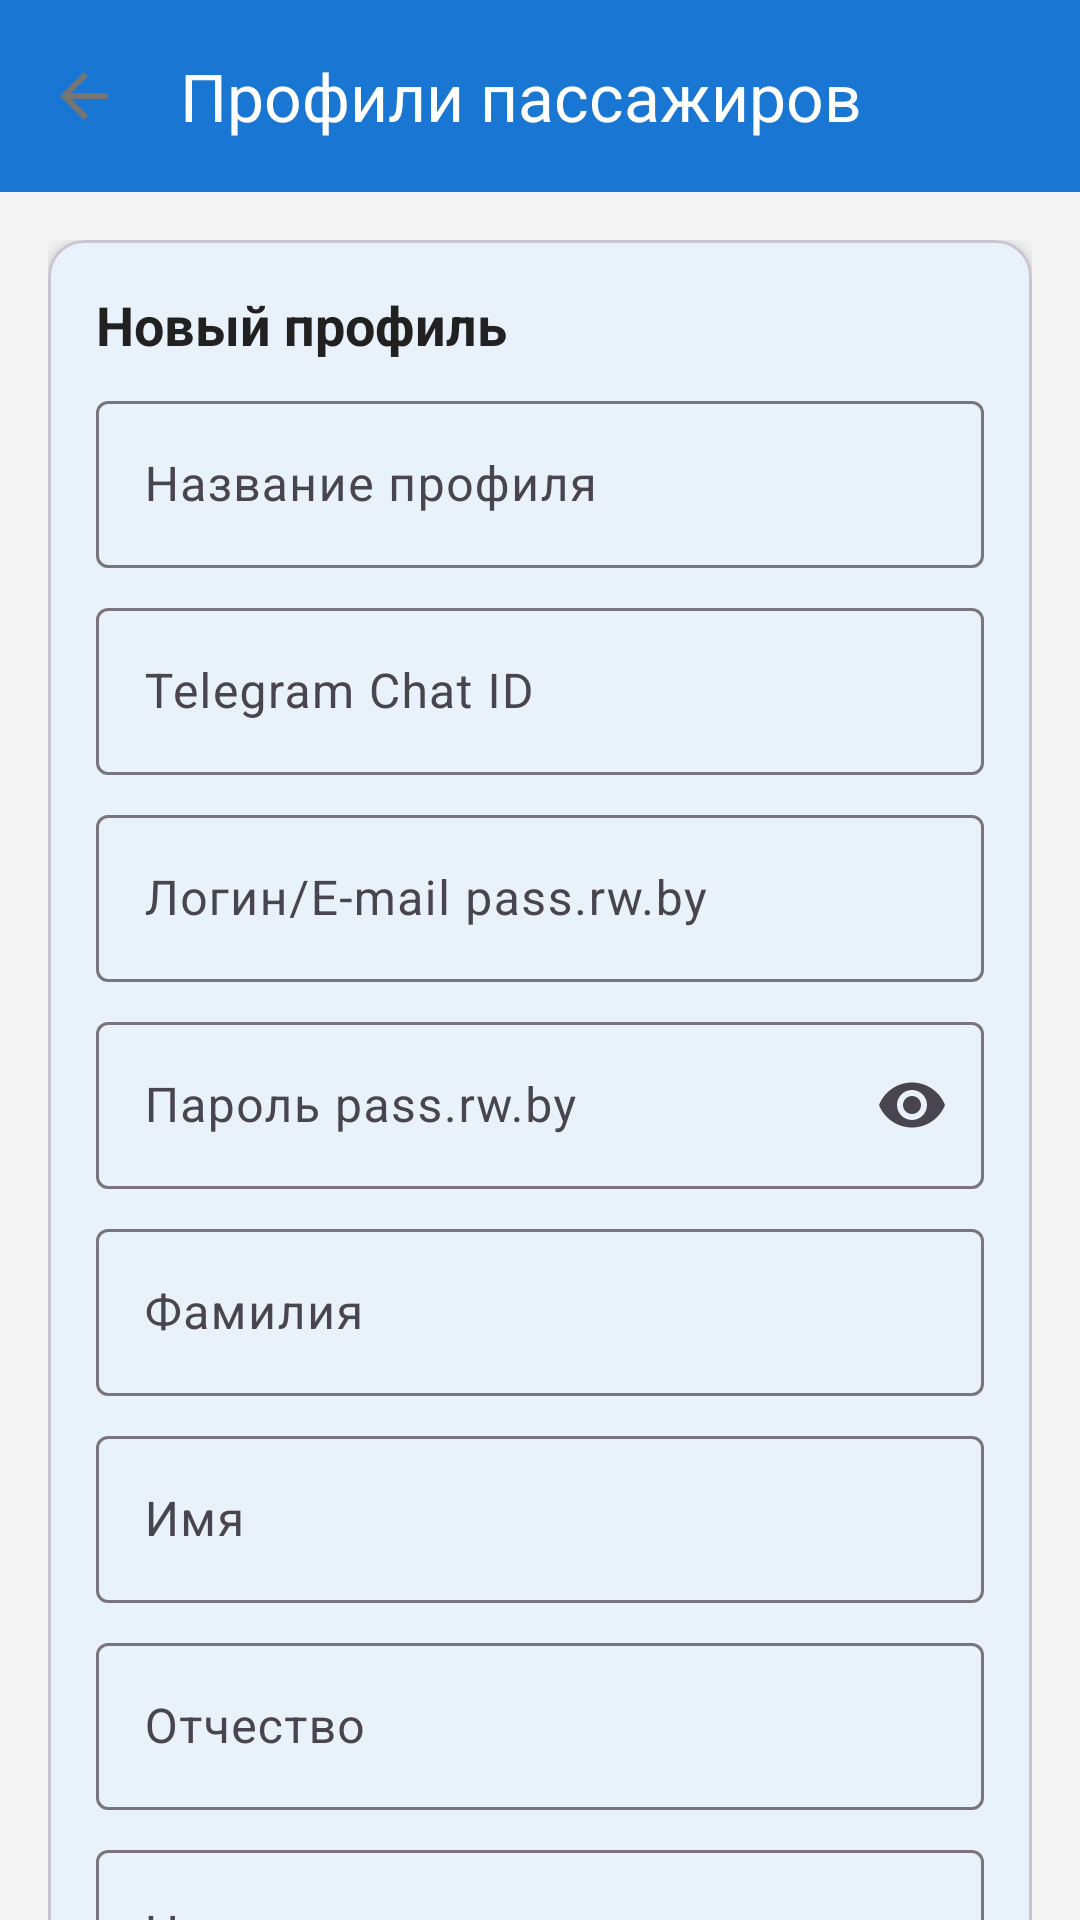

Layout XML and referenced resources for this Android screen:
<!-- AndroidManifest.xml: application theme Theme.TrainChecker -->
<!-- res/layout/activity_passenger_profiles.xml -->
<?xml version="1.0" encoding="utf-8"?>
<androidx.coordinatorlayout.widget.CoordinatorLayout xmlns:android="http://schemas.android.com/apk/res/android"
    xmlns:app="http://schemas.android.com/apk/res-auto"
    xmlns:tools="http://schemas.android.com/tools"
    android:layout_width="match_parent"
    android:layout_height="match_parent"
    android:background="@color/background">

    <com.google.android.material.appbar.AppBarLayout
        android:layout_width="match_parent"
        android:layout_height="wrap_content"
        android:elevation="4dp">

        <com.google.android.material.appbar.MaterialToolbar
            android:id="@+id/toolbar"
            android:layout_width="match_parent"
            android:layout_height="?attr/actionBarSize"
            android:background="@color/primary"
            app:navigationIcon="?attr/homeAsUpIndicator"
            app:title="Профили пассажиров"
            app:titleTextColor="@color/white" />
    </com.google.android.material.appbar.AppBarLayout>

    <androidx.core.widget.NestedScrollView
        android:layout_width="match_parent"
        android:layout_height="match_parent"
        app:layout_behavior="@string/appbar_scrolling_view_behavior">

        <LinearLayout
            android:layout_width="match_parent"
            android:layout_height="wrap_content"
            android:orientation="vertical"
            android:padding="@dimen/spacing_medium">

            <com.google.android.material.card.MaterialCardView
                android:layout_width="match_parent"
                android:layout_height="wrap_content"
                android:layout_marginBottom="@dimen/spacing_medium"
                app:cardBackgroundColor="@color/card_background"
                app:cardCornerRadius="@dimen/card_corner_radius"
                app:cardElevation="@dimen/card_elevation">

                <LinearLayout
                    android:layout_width="match_parent"
                    android:layout_height="wrap_content"
                    android:orientation="vertical"
                    android:padding="@dimen/spacing_medium">

                    <TextView
                        android:id="@+id/formTitle"
                        android:layout_width="match_parent"
                        android:layout_height="wrap_content"
                        android:layout_marginBottom="@dimen/spacing_small"
                        android:text="Новый профиль"
                        android:textColor="@color/text_primary"
                        android:textSize="@dimen/text_size_large"
                        android:textStyle="bold" />

                    <com.google.android.material.textfield.TextInputLayout
                        android:layout_width="match_parent"
                        android:layout_height="wrap_content"
                        android:layout_marginBottom="@dimen/spacing_small"
                        android:hint="Название профиля"
                        app:boxBackgroundMode="outline">

                        <com.google.android.material.textfield.TextInputEditText
                            android:id="@+id/editProfileName"
                            android:layout_width="match_parent"
                            android:layout_height="wrap_content"
                            android:inputType="textCapWords" />
                    </com.google.android.material.textfield.TextInputLayout>

                    <com.google.android.material.textfield.TextInputLayout
                        android:layout_width="match_parent"
                        android:layout_height="wrap_content"
                        android:layout_marginBottom="@dimen/spacing_small"
                        android:hint="Telegram Chat ID"
                        app:boxBackgroundMode="outline">

                        <com.google.android.material.textfield.TextInputEditText
                            android:id="@+id/editProfileChatId"
                            android:layout_width="match_parent"
                            android:layout_height="wrap_content"
                            android:inputType="numberSigned" />
                    </com.google.android.material.textfield.TextInputLayout>

                    <com.google.android.material.textfield.TextInputLayout
                        android:layout_width="match_parent"
                        android:layout_height="wrap_content"
                        android:layout_marginBottom="@dimen/spacing_small"
                        android:hint="Логин/E-mail pass.rw.by"
                        app:boxBackgroundMode="outline">

                        <com.google.android.material.textfield.TextInputEditText
                            android:id="@+id/editProfileRwLogin"
                            android:layout_width="match_parent"
                            android:layout_height="wrap_content"
                            android:inputType="textEmailAddress" />
                    </com.google.android.material.textfield.TextInputLayout>

                    <com.google.android.material.textfield.TextInputLayout
                        android:id="@+id/profilePasswordInputLayout"
                        android:layout_width="match_parent"
                        android:layout_height="wrap_content"
                        android:layout_marginBottom="@dimen/spacing_small"
                        android:hint="Пароль pass.rw.by"
                        app:boxBackgroundMode="outline"
                        app:endIconMode="password_toggle">

                        <com.google.android.material.textfield.TextInputEditText
                            android:id="@+id/editProfileRwPassword"
                            android:layout_width="match_parent"
                            android:layout_height="wrap_content"
                            android:inputType="textPassword" />
                    </com.google.android.material.textfield.TextInputLayout>

                    <com.google.android.material.textfield.TextInputLayout
                        android:layout_width="match_parent"
                        android:layout_height="wrap_content"
                        android:layout_marginBottom="@dimen/spacing_small"
                        android:hint="Фамилия"
                        app:boxBackgroundMode="outline">

                        <com.google.android.material.textfield.TextInputEditText
                            android:id="@+id/editProfileLastName"
                            android:layout_width="match_parent"
                            android:layout_height="wrap_content"
                            android:inputType="textPersonName" />
                    </com.google.android.material.textfield.TextInputLayout>

                    <com.google.android.material.textfield.TextInputLayout
                        android:layout_width="match_parent"
                        android:layout_height="wrap_content"
                        android:layout_marginBottom="@dimen/spacing_small"
                        android:hint="Имя"
                        app:boxBackgroundMode="outline">

                        <com.google.android.material.textfield.TextInputEditText
                            android:id="@+id/editProfileFirstName"
                            android:layout_width="match_parent"
                            android:layout_height="wrap_content"
                            android:inputType="textPersonName" />
                    </com.google.android.material.textfield.TextInputLayout>

                    <com.google.android.material.textfield.TextInputLayout
                        android:layout_width="match_parent"
                        android:layout_height="wrap_content"
                        android:layout_marginBottom="@dimen/spacing_small"
                        android:hint="Отчество"
                        app:boxBackgroundMode="outline">

                        <com.google.android.material.textfield.TextInputEditText
                            android:id="@+id/editProfileMiddleName"
                            android:layout_width="match_parent"
                            android:layout_height="wrap_content"
                            android:inputType="textPersonName" />
                    </com.google.android.material.textfield.TextInputLayout>

                    <com.google.android.material.textfield.TextInputLayout
                        android:layout_width="match_parent"
                        android:layout_height="wrap_content"
                        android:layout_marginBottom="@dimen/spacing_medium"
                        android:hint="Номер документа"
                        app:boxBackgroundMode="outline">

                        <com.google.android.material.textfield.TextInputEditText
                            android:id="@+id/editProfileDocument"
                            android:layout_width="match_parent"
                            android:layout_height="wrap_content"
                            android:inputType="text" />
                    </com.google.android.material.textfield.TextInputLayout>

                    <LinearLayout
                        android:layout_width="match_parent"
                        android:layout_height="wrap_content"
                        android:orientation="horizontal"
                        android:weightSum="2">

                        <com.google.android.material.button.MaterialButton
                            android:id="@+id/buttonSaveProfile"
                            android:layout_width="0dp"
                            android:layout_height="48dp"
                            android:layout_marginEnd="@dimen/spacing_small"
                            android:layout_weight="1"
                            android:text="Сохранить"
                            android:textAllCaps="false"
                            app:backgroundTint="@color/primary"
                            app:cornerRadius="@dimen/button_corner_radius" />

                        <com.google.android.material.button.MaterialButton
                            android:id="@+id/buttonClearProfileForm"
                            style="@style/Widget.Material3.Button.OutlinedButton"
                            android:layout_width="0dp"
                            android:layout_height="48dp"
                            android:layout_marginStart="@dimen/spacing_small"
                            android:layout_weight="1"
                            android:text="Очистить"
                            android:textAllCaps="false"
                            app:cornerRadius="@dimen/button_corner_radius"
                            app:strokeColor="@color/primary"
                            app:strokeWidth="1dp" />
                    </LinearLayout>
                </LinearLayout>
            </com.google.android.material.card.MaterialCardView>

            <TextView
                android:layout_width="match_parent"
                android:layout_height="wrap_content"
                android:layout_marginBottom="@dimen/spacing_small"
                android:text="Сохраненные профили"
                android:textColor="@color/text_primary"
                android:textSize="@dimen/text_size_large"
                android:textStyle="bold" />

            <androidx.recyclerview.widget.RecyclerView
                android:id="@+id/passengerProfilesRecyclerView"
                android:layout_width="match_parent"
                android:layout_height="wrap_content"
                android:nestedScrollingEnabled="false"
                tools:listitem="@layout/item_passenger_profile" />
        </LinearLayout>
    </androidx.core.widget.NestedScrollView>
</androidx.coordinatorlayout.widget.CoordinatorLayout>
<!-- res/layout/item_passenger_profile.xml (included above) -->
<?xml version="1.0" encoding="utf-8"?>
<com.google.android.material.card.MaterialCardView xmlns:android="http://schemas.android.com/apk/res/android"
    xmlns:app="http://schemas.android.com/apk/res-auto"
    android:layout_width="match_parent"
    android:layout_height="wrap_content"
    android:layout_marginBottom="@dimen/spacing_small"
    app:cardBackgroundColor="@color/card_background"
    app:cardCornerRadius="@dimen/card_corner_radius"
    app:cardElevation="@dimen/card_elevation">

    <LinearLayout
        android:layout_width="match_parent"
        android:layout_height="wrap_content"
        android:orientation="vertical"
        android:padding="@dimen/spacing_medium">

        <TextView
            android:id="@+id/profileName"
            android:layout_width="match_parent"
            android:layout_height="wrap_content"
            android:textColor="@color/text_primary"
            android:textSize="@dimen/text_size_medium"
            android:textStyle="bold" />

        <TextView
            android:id="@+id/profileDetails"
            android:layout_width="match_parent"
            android:layout_height="wrap_content"
            android:layout_marginTop="@dimen/spacing_tiny"
            android:textColor="@color/text_secondary"
            android:textSize="@dimen/text_size_small" />

        <LinearLayout
            android:layout_width="match_parent"
            android:layout_height="wrap_content"
            android:layout_marginTop="@dimen/spacing_small"
            android:orientation="horizontal"
            android:weightSum="2">

            <com.google.android.material.button.MaterialButton
                android:id="@+id/buttonEditProfile"
                style="@style/Widget.Material3.Button.OutlinedButton"
                android:layout_width="0dp"
                android:layout_height="40dp"
                android:layout_marginEnd="@dimen/spacing_small"
                android:layout_weight="1"
                android:text="Изменить"
                android:textAllCaps="false"
                android:textSize="@dimen/text_size_small"
                app:cornerRadius="@dimen/button_corner_radius"
                app:strokeColor="@color/primary"
                app:strokeWidth="1dp" />

            <com.google.android.material.button.MaterialButton
                android:id="@+id/buttonDeleteProfile"
                style="@style/Widget.Material3.Button.OutlinedButton"
                android:layout_width="0dp"
                android:layout_height="40dp"
                android:layout_marginStart="@dimen/spacing_small"
                android:layout_weight="1"
                android:text="Удалить"
                android:textAllCaps="false"
                android:textSize="@dimen/text_size_small"
                app:cornerRadius="@dimen/button_corner_radius"
                app:strokeColor="@color/error"
                app:strokeWidth="1dp" />
        </LinearLayout>
    </LinearLayout>
</com.google.android.material.card.MaterialCardView>
<!-- resources referenced by this layout -->
<resources>
  <color name="background">#F5F5F5</color>
  <color name="card_background">#FFFFFF</color>
  <color name="error">#F44336</color>
  <color name="primary">#1976D2</color>
  <color name="text_primary">#212121</color>
  <color name="text_secondary">#757575</color>
  <color name="white">#FFFFFFFF</color>
  <dimen name="button_corner_radius">8dp</dimen>
  <dimen name="card_corner_radius">12dp</dimen>
  <dimen name="card_elevation">4dp</dimen>
  <dimen name="spacing_medium">16dp</dimen>
  <dimen name="spacing_small">8dp</dimen>
  <dimen name="spacing_tiny">4dp</dimen>
  <dimen name="text_size_large">18sp</dimen>
  <dimen name="text_size_medium">16sp</dimen>
  <dimen name="text_size_small">12sp</dimen>
  <style name="Theme.TrainChecker" parent="Base.Theme.TrainChecker" />
  <style name="Base.Theme.TrainChecker" parent="Theme.Material3.DayNight.NoActionBar">
          
          <item name="colorPrimary">@color/primary</item>
          <item name="colorPrimaryDark">@color/primary_dark</item>
          <item name="colorAccent">@color/accent</item>
          <item name="android:colorBackground">@color/background</item>
          <item name="colorSurface">@color/surface</item>
          <item name="android:textColorPrimary">@color/text_primary</item>
          <item name="android:textColorSecondary">@color/text_secondary</item>
          <item name="android:statusBarColor">@color/primary</item>
          <item name="android:windowLightStatusBar" tools:targetApi="m">false</item>
      </style>
  <color name="primary_dark">#1565C0</color>
  <color name="accent">#FF5722</color>
  <color name="surface">#FFFFFF</color>
</resources>
